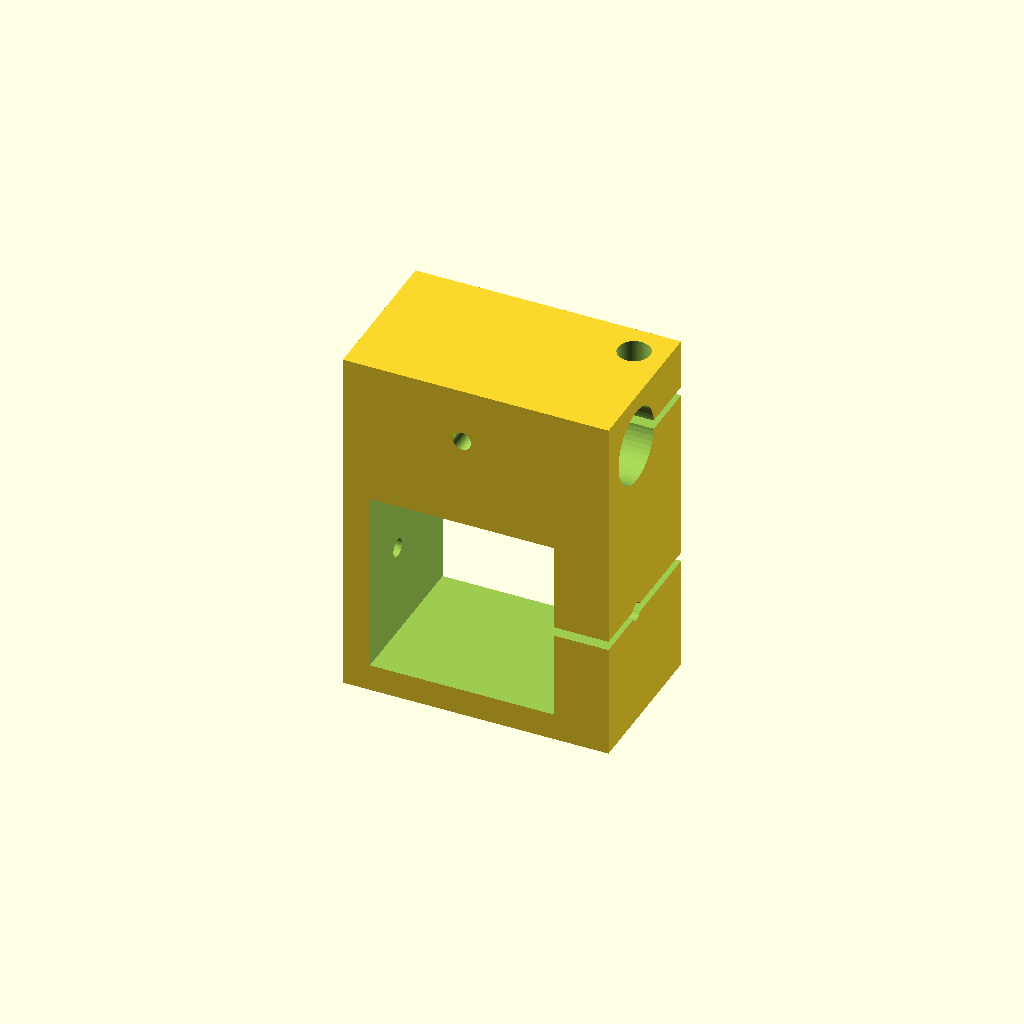
Cell 1: rendered with the file's own defaults.
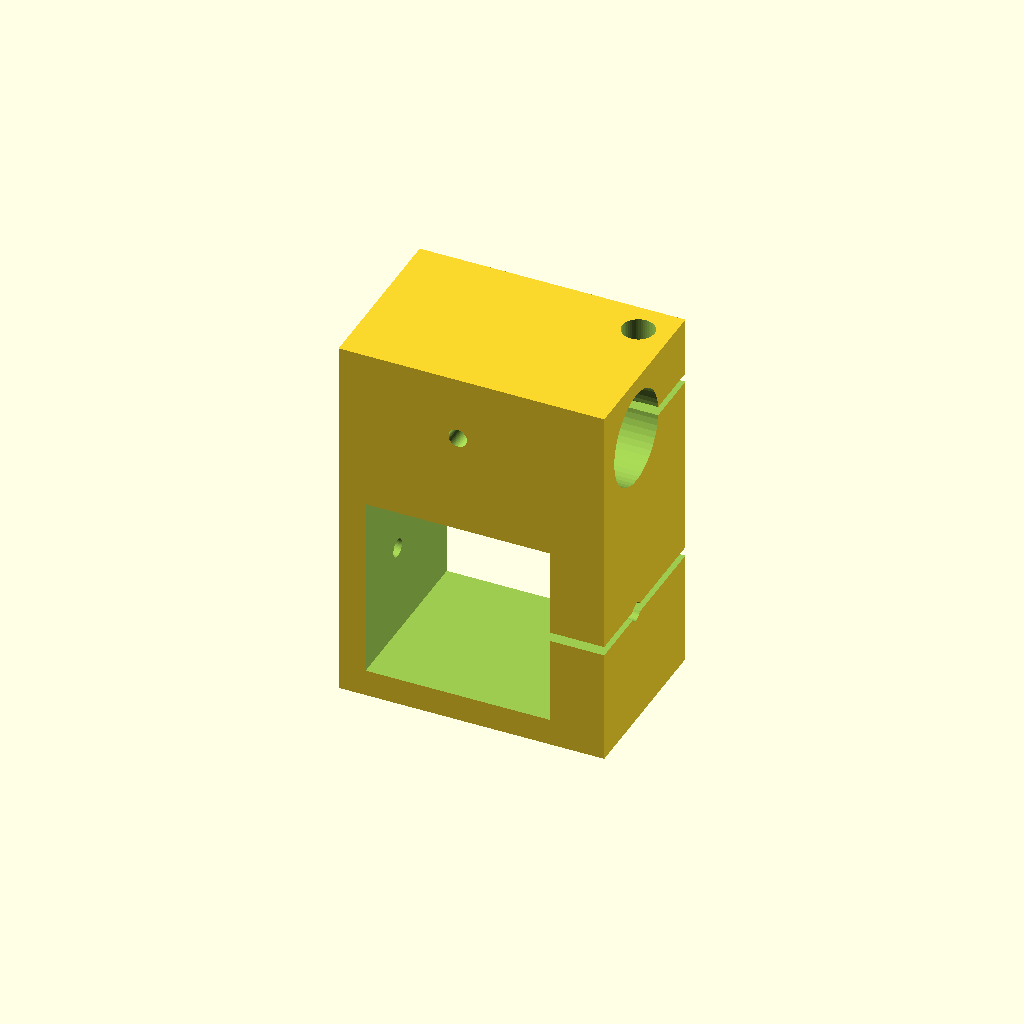
Cell 2: element_diameter = 10 (everything else at default).
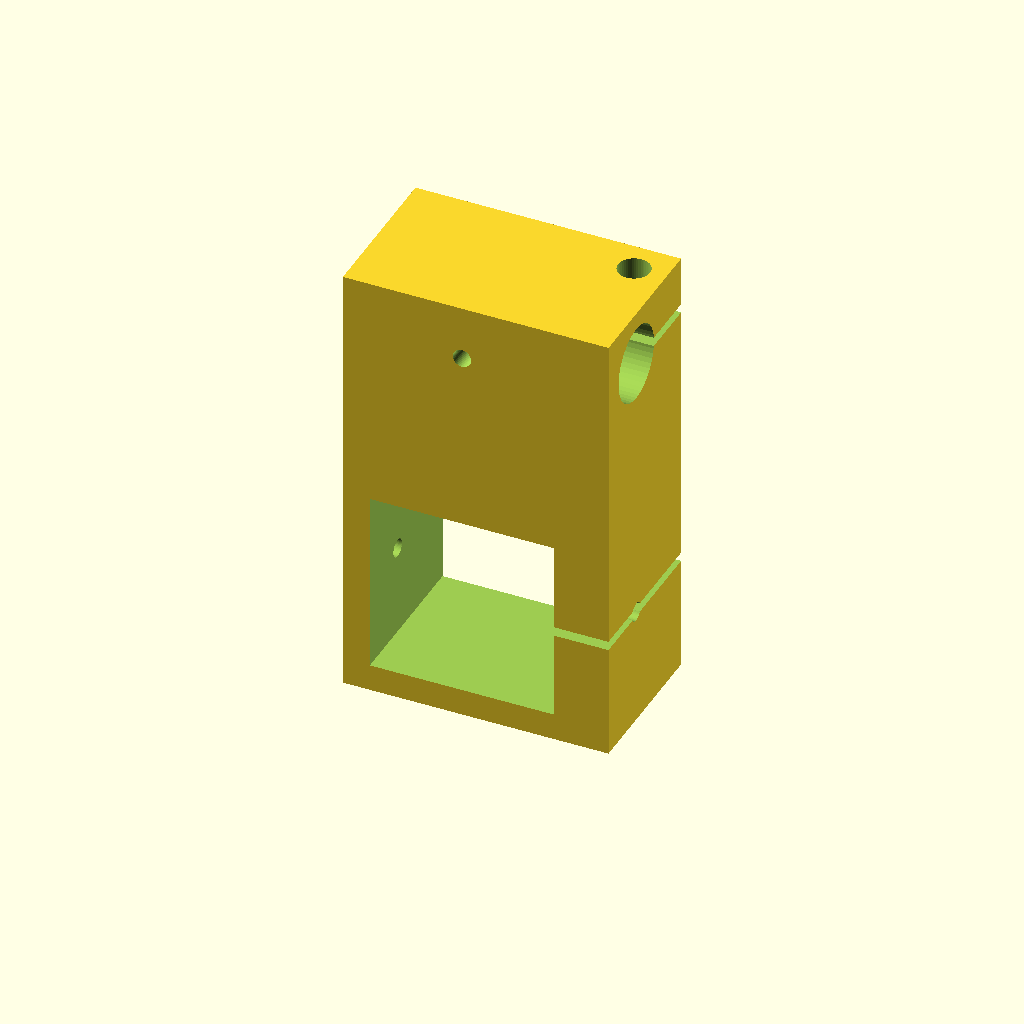
Cell 3: boom_element_center_distance = 20 (everything else at default).
One fixed orthographic camera (rotation 55°, 0°, 25°; colour scheme Cornfield) for every cell.
Source of the model, holder.scad:
element_diameter = 8; // [8:8 mm, 10:10 mm, 12:12 mm]
boom_element_center_distance = 10;
/* [Hidden] */
revision = "source";

module __Customizer_Limit__ () {}  // Hide following assignments from Customizer.

$fn=50;

boom_size = 20;
h = element_diameter + 9;

difference() {
    translate([-13, 2-h/2, -13]) cube([29, h, boom_size+boom_element_center_distance+element_diameter+1]);
    translate([-1-14, 0, element_diameter/2+boom_element_center_distance+6]) rotate([0, 90, 0]) cylinder(1+30+1, d=element_diameter+0.3);
    cube([boom_size+0.1, 1000, boom_size+0.1], center=true);
    translate([12.5, h/2-1.5, 0]) cylinder(100, d=3.5, center=true);
    translate([12.5, h/2-1.5, -14]) cylinder(1+2.45, d=6.6, $fn=6);
    translate([0, 11.5, element_diameter/2+boom_element_center_distance+6]) rotate([90, 0, 0]) cylinder(100, d=2, center=true);
    rotate([0, 90, 0]) cylinder(100, d=2, center=true);
    translate([0, -25, -.5]) cube([50, 50, 1]);
    translate([-25, 0, element_diameter/2+boom_element_center_distance+5.5]) cube([50, 50, 1]);
    translate([1, -1.5, -13+.5]) rotate([180, 0, 0]) linear_extrude(height=1) {
        text("HA5LA", halign="center", valign="center", font="Liberation Mono", size=6.5);
        translate([-13, -4.5, 0]) text(str("rev:", revision), halign="left", valign="center", font="Liberation Mono", size=1.5);
        translate([-13, -7, 0]) text(str("d:", element_diameter, "mm"), halign="left", valign="center", font="Liberation Mono", size=1.5);
        translate([-13, -9.5, 0]) text(str("becd:", boom_element_center_distance, "mm"), halign="left", valign="center", font="Liberation Mono", size=1.5);
    }
}
Parameter table extracted from the source (name, type, default, range or options):
element_diameter: number, default 8, options 8, 10, 12
boom_element_center_distance: number, default 10
